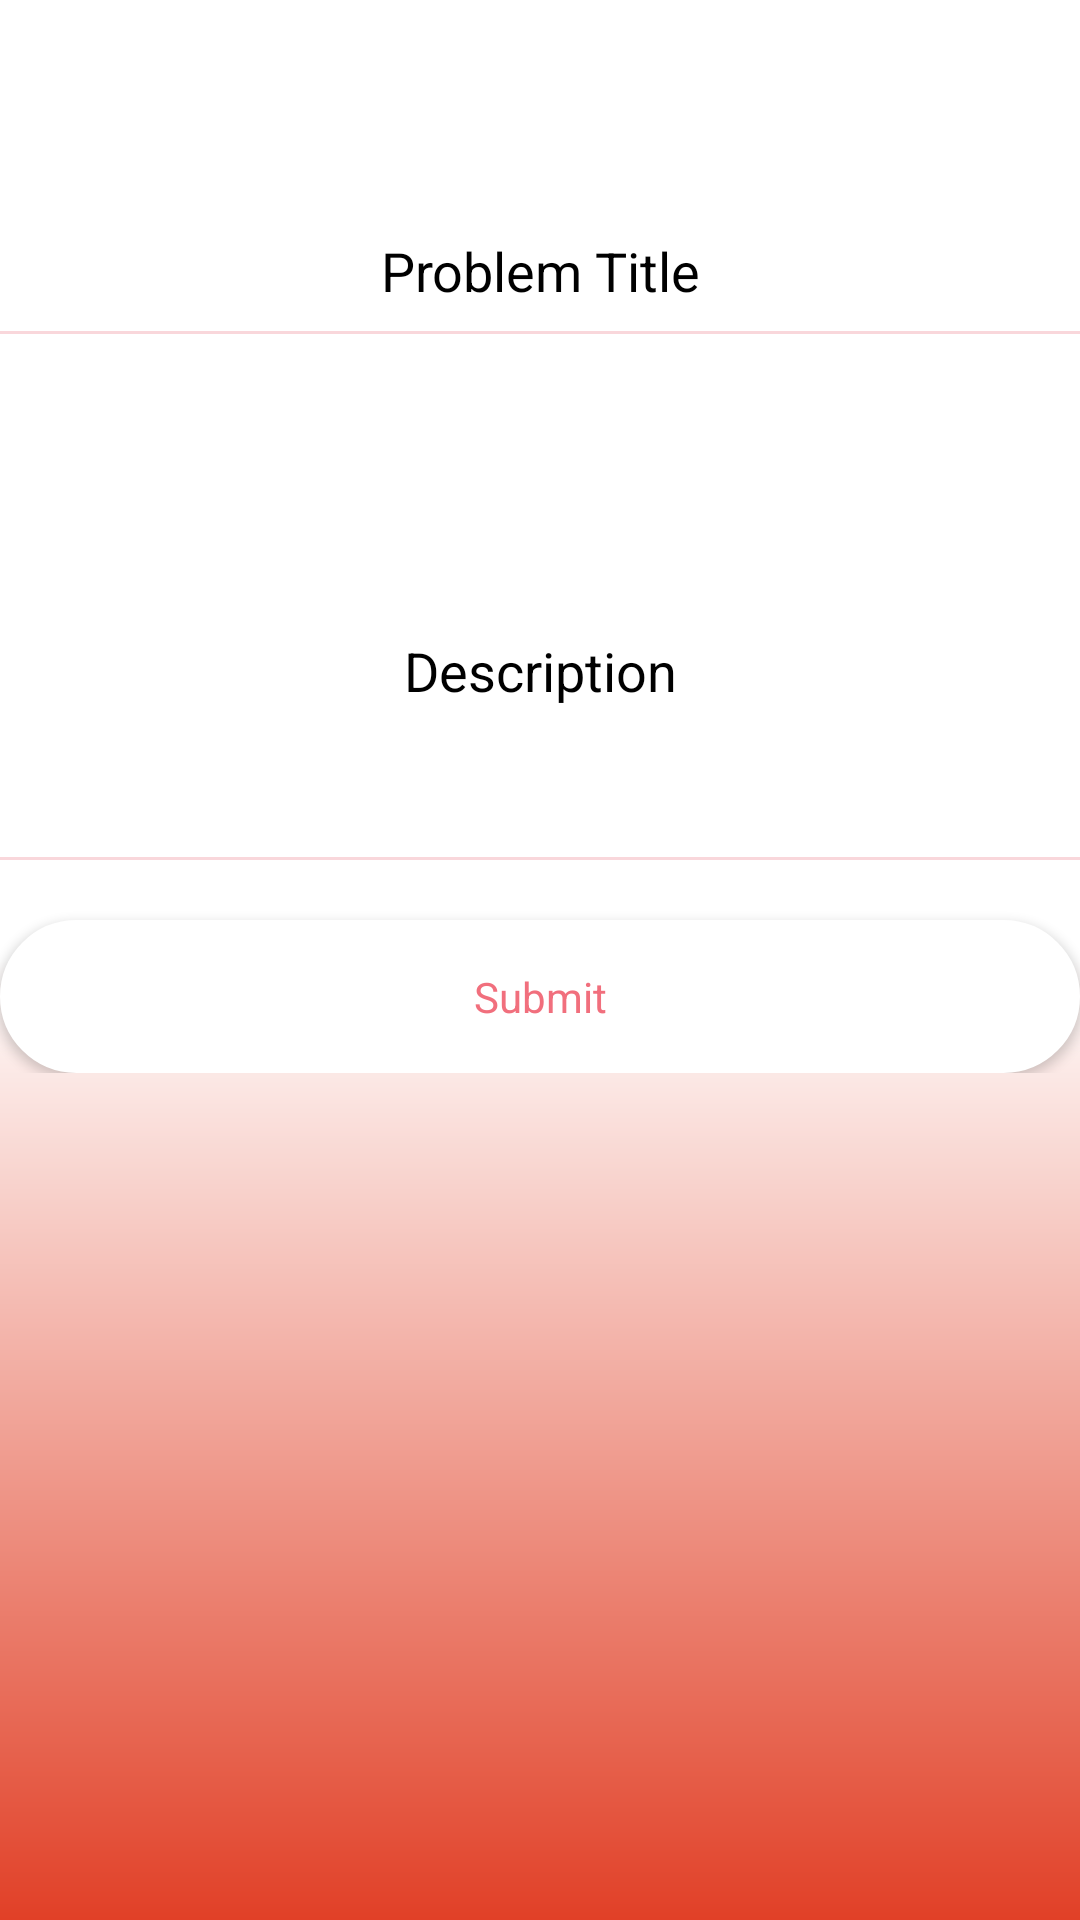

Android layout source for this screen:
<!-- AndroidManifest.xml: application theme AppTheme -->
<!-- res/layout/fragment_enterproblems.xml -->
<RelativeLayout xmlns:android="http://schemas.android.com/apk/res/android"
    xmlns:tools="http://schemas.android.com/tools"
    android:layout_width="match_parent"
    android:layout_height="match_parent"
    android:background="@drawable/problempage"
    tools:context="com.example.sahilbansal.online_open_house.enterproblems">

    

    <ScrollView
        android:layout_width="match_parent"
        android:layout_height="match_parent">
        <LinearLayout
            android:layout_width="match_parent"
            android:layout_height="match_parent"
            android:orientation="vertical">

            
                
                
                
                
                
                
                
            <EditText
                android:id="@+id/title"
                android:layout_width="match_parent"
                android:layout_height="wrap_content"
                android:inputType="textMultiLine"
                android:textColor="#000"
                android:ems="10"
                android:background="@android:color/transparent"
                android:drawablePadding="12dp"
                android:padding="8dp"
                android:hint="Problem Title"
                android:textColorHint="#000"
                android:textAlignment="center"
                android:maxLines="3"
                android:layout_marginTop="70dp"/>

            <View
                android:layout_width="match_parent"
                android:layout_height="1dp"
                android:background="#f9d7db"/>
            <EditText
                android:id="@+id/description"
                android:layout_width="match_parent"
                android:layout_height="wrap_content"
                android:inputType="textMultiLine"
                android:textColor="#000"
                android:layout_marginTop="50dp"
                android:ems="10"
                android:background="@android:color/transparent"
                android:drawablePadding="12dp"
                android:padding="50dp"
                android:hint="Description"
                android:textAlignment="center"
                android:textColorHint="#000"
                android:maxLines="5" />
            <View
                android:layout_width="match_parent"
                android:layout_height="1dp"
                android:background="#f9d7db"/>
            <Button
                android:id="@+id/submit"
                android:layout_width="match_parent"
                android:layout_height="wrap_content"
                android:background="@drawable/loginbutton"
                android:text="Submit"
                android:textColor="#f16f7d"
                android:textAllCaps="false"
                android:padding="16dp"
                android:layout_marginTop="20dp"
                style="@style/Base.TextAppearance.AppCompat.Body1"/>
        </LinearLayout>
    </ScrollView>
</RelativeLayout>
<!-- resources referenced by this layout -->
<resources>
  <!-- drawable loginbutton (drawable) -->
  <?xml version="1.0" encoding="utf-8"?>
  <shape xmlns:android="http://schemas.android.com/apk/res/android">
  <stroke
      android:width="2dp"
      android:color="#ffffff"></stroke>
      <corners
          android:radius="25dp"></corners>
      <padding
          android:right="2dp"
          android:bottom="2dp"
          android:top="2dp"
          android:left="2dp"></padding>
      <solid
          android:color="#ffffff"></solid>
  </shape>
  <!-- drawable problempage (drawable) -->
  <?xml version="1.0" encoding="utf-8"?>
  <shape xmlns:android="http://schemas.android.com/apk/res/android"
      xmlns:gradient="http://schemas.android.com/aapt">
      <gradient
          android:endColor="#fff"
          android:centerColor="#fff"
          android:startColor="#e14027"
          android:angle="90">
          </gradient>
  
  </shape>
  <style name="AppTheme" parent="Theme.AppCompat.Light.NoActionBar">
          
          <item name="colorPrimary">@color/common_google_signin_btn_text_light_pressed</item>
          <item name="colorPrimaryDark">@color/common_google_signin_btn_text_dark_focused</item>
          <item name="colorAccent">@color/cardview_dark_background</item>
      </style>
</resources>
